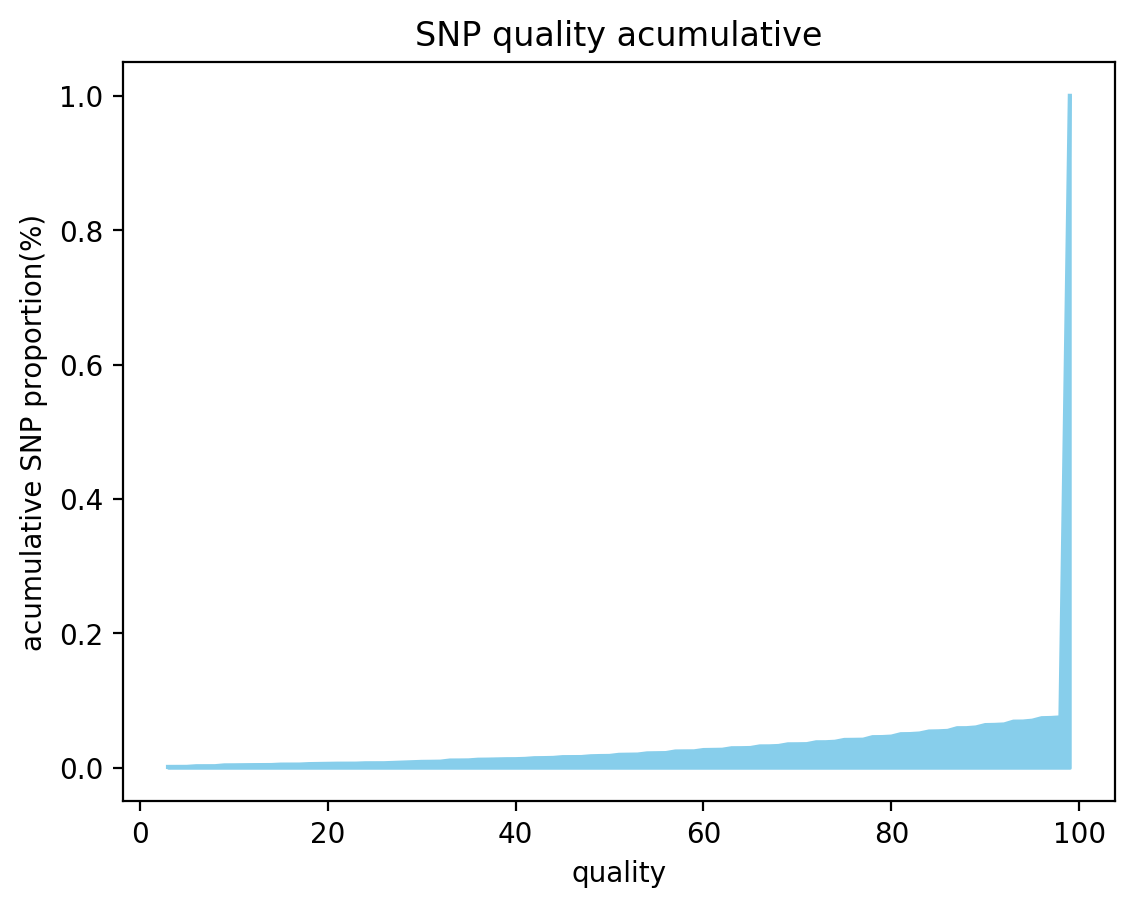

Values plotted in this chart, from the file beside it:
quality, acumulative
3, 0.001367
5, 0.001439
6, 0.002375
8, 0.002447
9, 0.00367
10, 0.003742
12, 0.00403
13, 0.004102
14, 0.004174
15, 0.004822
17, 0.004894
18, 0.005542
21, 0.006189
23, 0.006261
24, 0.006765
26, 0.006837
27, 0.007341
30, 0.008852
31, 0.008996
32, 0.009212
33, 0.01087
34, 0.01094
35, 0.01108
36, 0.01209
37, 0.01223
39, 0.01281
40, 0.01288
41, 0.01331
42, 0.01432
43, 0.01447
44, 0.01475
45, 0.01591
46, 0.01598
47, 0.01605
48, 0.0172
49, 0.01756
50, 0.0177
51, 0.01936
53, 0.01979
54, 0.02152
55, 0.02173
56, 0.02195
57, 0.02433
58, 0.02447
59, 0.02454
60, 0.02648
62, 0.02692
63, 0.02915
64, 0.02922
65, 0.02951
66, 0.03188
67, 0.03195
68, 0.03253
69, 0.03498
70, 0.03505
71, 0.03526
72, 0.038
73, 0.03807
74, 0.03879
75, 0.04153
... 24 more rows
